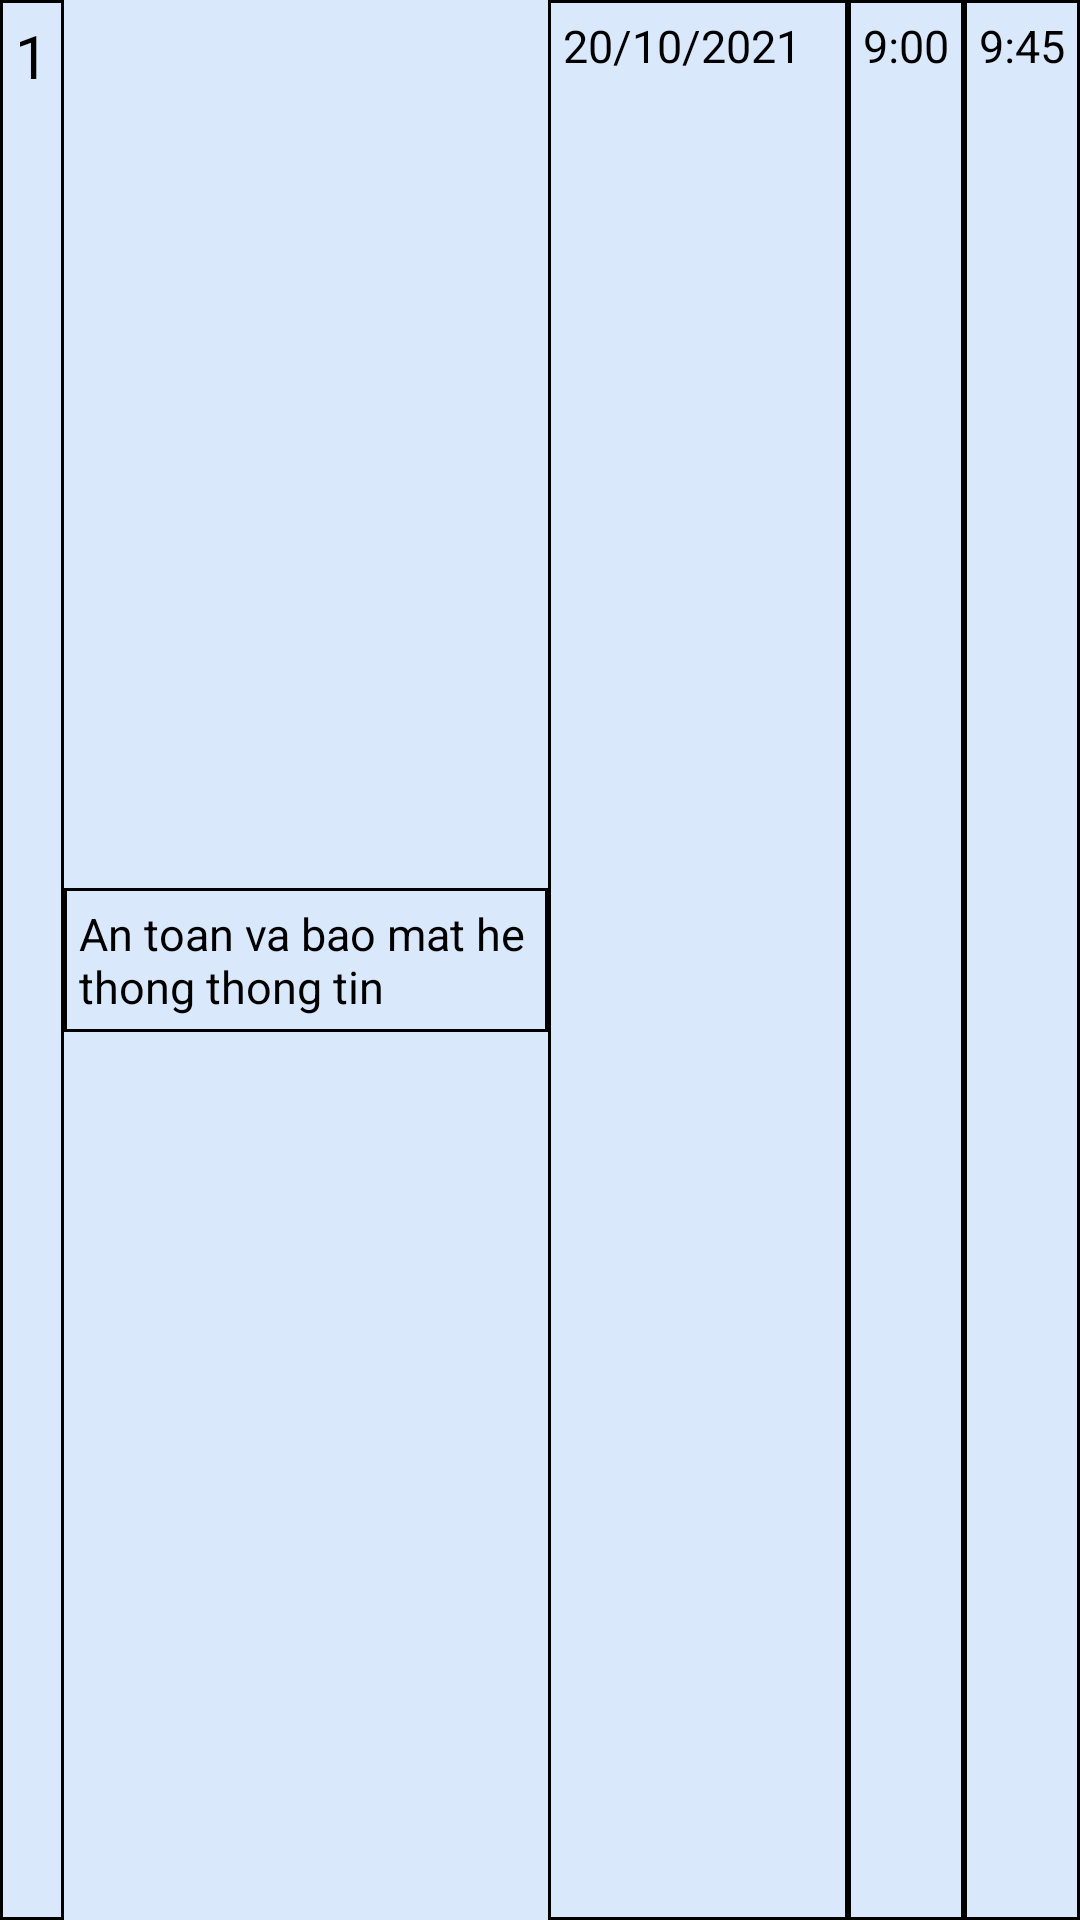

Write the Android layout XML for this screen, with the resource values it uses.
<!-- AndroidManifest.xml: application theme Theme.ResponseApp -->
<!-- res/layout/schedule_card.xml -->
<?xml version="1.0" encoding="utf-8"?>
<TableLayout
    android:layout_margin="2dp"
    xmlns:android="http://schemas.android.com/apk/res/android"
    android:layout_width="match_parent"
    android:layout_height="wrap_content"
    android:orientation="horizontal"
    android:background="#DAE8FC"
    android:stretchColumns="1"
    android:id="@+id/rowLayout">

    <TableRow
        android:gravity="center"
        android:layout_weight="1"
        android:layout_height="match_parent"
        android:layout_width="wrap_content">

        <TextView
            android:background="@drawable/caro"
            android:textColor="@color/black"
            android:id="@+id/mId"
            android:layout_height="match_parent"
            android:layout_width="wrap_content"
            android:text="1"
            android:padding="5dp"
            android:textSize="20sp"
            android:layout_weight="1"
            />

        <TextView  android:background="@drawable/caro"
            android:textColor="@color/black"
            android:id="@+id/mSubjectName"
            android:layout_height="wrap_content"
            android:layout_width="wrap_content"
            android:text="An toan va bao mat he thong thong tin"
            android:padding="5dp"
            android:maxLines="5"
            android:maxWidth="100sp"
            android:textSize="15sp"
            android:layout_weight="1"
            />

        <TextView
            android:background="@drawable/caro"
            android:textColor="@color/black"
            android:id="@+id/mDate"
            android:layout_height="match_parent"
            android:layout_width="100dp"
            android:text="20/10/2021"
            android:padding="5dp"
            android:textSize="15sp"
            android:layout_weight="1"
            />

        <TextView
            android:background="@drawable/caro"
            android:textColor="@color/black"
            android:id="@+id/mStart"
            android:layout_height="match_parent"
            android:layout_width="wrap_content"
            android:text="9:00"
            android:padding="5dp"
            android:textSize="15sp"
            android:layout_weight="1"
            />

        <TextView
            android:background="@drawable/caro"
            android:textColor="@color/black"
            android:id="@+id/mEnd"
            android:layout_height="match_parent"
            android:layout_width="wrap_content"
            android:text="9:45"
            android:padding="5dp"
            android:textSize="15sp"
            android:layout_weight="1"
            />

    </TableRow>
</TableLayout>
<!-- resources referenced by this layout -->
<resources>
  <color name="black">#FF000000</color>
  <!-- drawable caro (drawable) -->
  <?xml version="1.0" encoding="utf-8"?>
  <shape android:shape="rectangle"
      xmlns:android="http://schemas.android.com/apk/res/android">
  
      <corners android:radius="0dp"></corners>
      <solid android:color="@android:color/transparent"></solid>
      <stroke android:width="1dp" android:color="@color/black"></stroke>
  
  </shape>
  <style name="Theme.ResponseApp" parent="Theme.MaterialComponents.DayNight.DarkActionBar">
          
          <item name="colorPrimary">@color/purple_500</item>
          <item name="colorPrimaryVariant">@color/purple_700</item>
          <item name="colorOnPrimary">@color/white</item>
          
          <item name="colorSecondary">@color/teal_200</item>
          <item name="colorSecondaryVariant">@color/teal_700</item>
          <item name="colorOnSecondary">@color/black</item>
          
          <item name="android:statusBarColor" tools:targetApi="l">?attr/colorPrimaryVariant</item>
          
      </style>
  <color name="purple_500">#FF6200EE</color>
  <color name="purple_700">#FF3700B3</color>
  <color name="white">#FFFFFFFF</color>
  <color name="teal_200">#FF03DAC5</color>
  <color name="teal_700">#FF018786</color>
</resources>
